Run: headless pygame with SDL's dummy video driver; simulated clock (each Clock.tick advances the game by its frame time, no real sleeping); random seed 0; keys injected as events and as key.get_pressed() state; no mouse input.
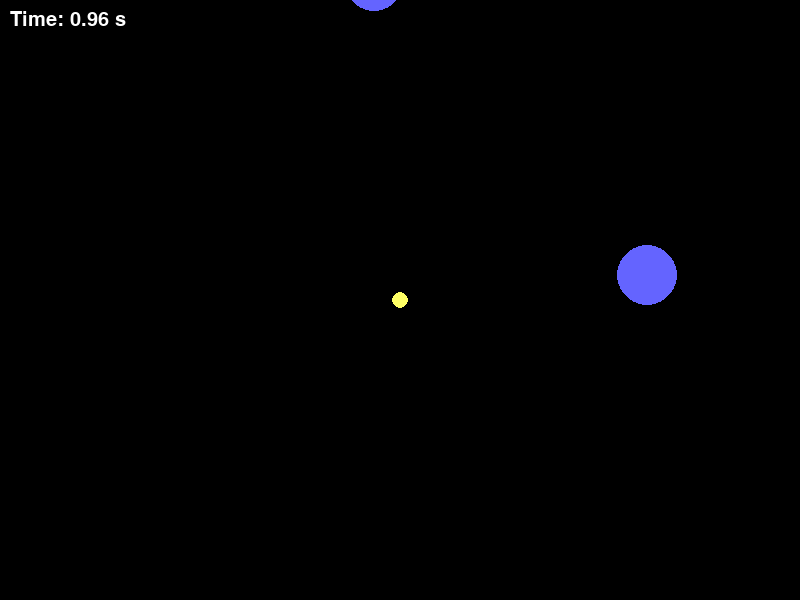
Frame 1 of 4 · flips 1–60 · no input
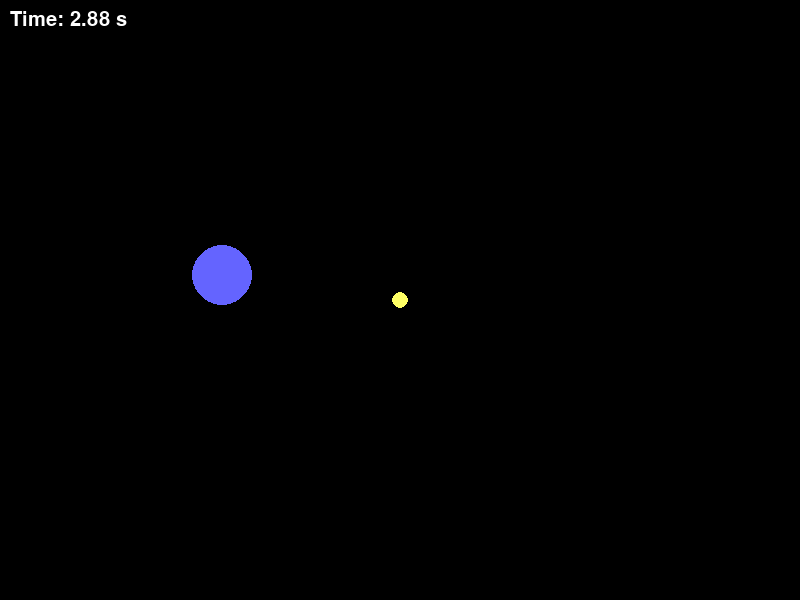
Frame 2 of 4 · flips 61–180 · tapped SPACE, RETURN · held RIGHT (→), D
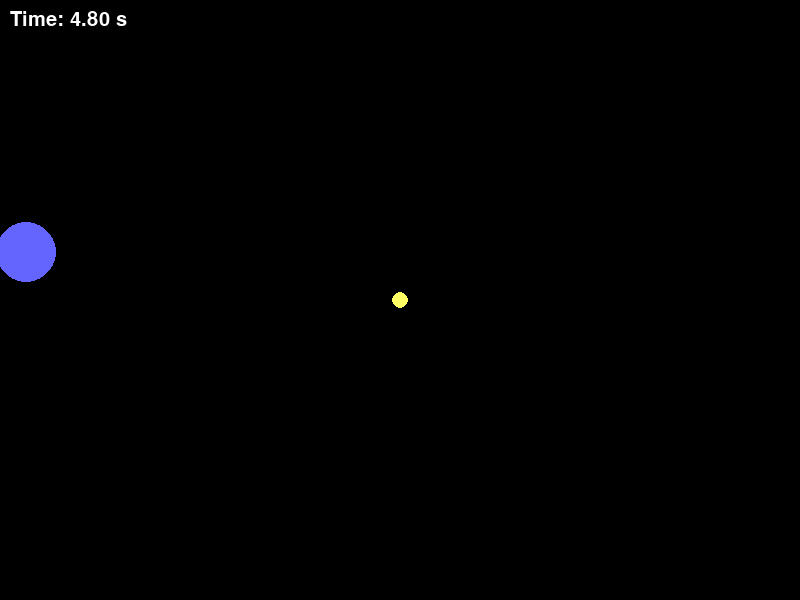
Frame 3 of 4 · flips 181–300 · held DOWN (↓), S
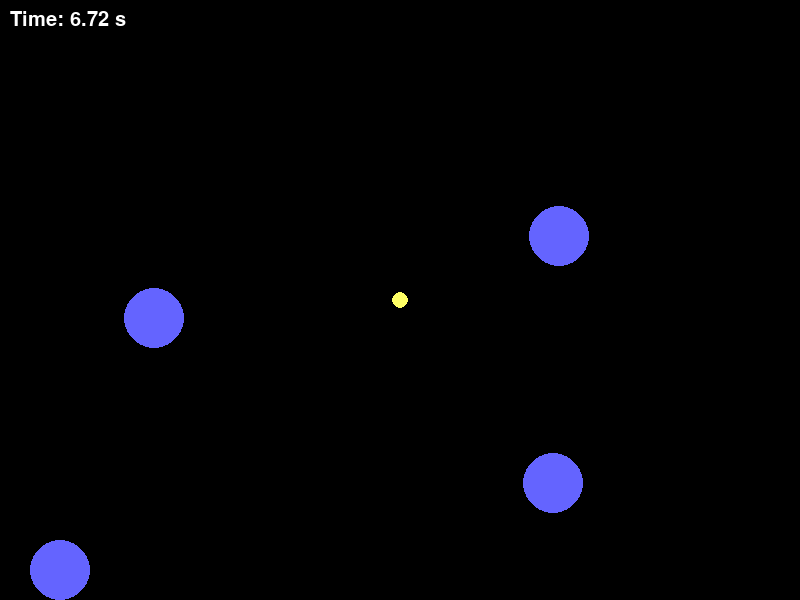
Frame 4 of 4 · flips 301–420 · held LEFT (←), A, UP (↑), W

The pygame program that drew these frames:

import pygame
import random
import sys

# 초기화
pygame.init()
WIDTH, HEIGHT = 800, 600
screen = pygame.display.set_mode((WIDTH, HEIGHT))
clock = pygame.time.Clock()
pygame.display.set_caption("Gravity Ship - Dense Galaxy")

# 색상
BLACK = (0, 0, 0)
WHITE = (255, 255, 255)
PLANET_COLOR = (100, 100, 255)
SHIP_COLOR = (255, 255, 100)
EXPLOSION_COLOR = (255, 100, 100)

# 상수
G = 1500
SHIP_RADIUS = 8
PLANET_RADIUS = 30
SHIP_THRUST = 150


class Spaceship:
    def __init__(self, x, y):
        self.pos = pygame.Vector2(x, y)
        self.vel = pygame.Vector2(0, 0)
        self.acc = pygame.Vector2(0, 0)
        self.time_alive = 0
        self.alive = True

    def apply_gravity(self, planets):
        total_force = pygame.Vector2(0, 0)
        for planet in planets:
            dir_vector = planet.pos - self.pos
            distance_sq = max(dir_vector.length_squared(), 100)
            force_magnitude = G * planet.mass / distance_sq
            force = dir_vector.normalize() * force_magnitude
            total_force += force
        self.acc = total_force

    def apply_input(self, keys):
        thrust = pygame.Vector2(0, 0)
        if keys[pygame.K_LEFT]:
            thrust.x -= SHIP_THRUST
        if keys[pygame.K_RIGHT]:
            thrust.x += SHIP_THRUST
        if keys[pygame.K_UP]:
            thrust.y -= SHIP_THRUST
        if keys[pygame.K_DOWN]:
            thrust.y += SHIP_THRUST
        self.acc += thrust

    def update(self, planets, dt, keys):
        if not self.alive:
            return
        self.apply_gravity(planets)
        self.apply_input(keys)
        self.vel += self.acc * dt
        self.pos += self.vel * dt
        self.time_alive += dt

    def draw(self, surface, camera_offset):
        draw_pos = self.pos - camera_offset + pygame.Vector2(WIDTH // 2, HEIGHT // 2)
        if self.alive:
            pygame.draw.circle(surface, SHIP_COLOR, draw_pos, SHIP_RADIUS)
        else:
            pygame.draw.circle(surface, EXPLOSION_COLOR, draw_pos, SHIP_RADIUS * 2)

    def check_collision(self, planets):
        for planet in planets:
            if (self.pos - planet.pos).length() < (PLANET_RADIUS + SHIP_RADIUS):
                self.alive = False
                return True
        return False


class Planet:
    def __init__(self, x, y, mass):
        self.pos = pygame.Vector2(x, y)
        self.mass = mass

    def draw(self, surface, camera_offset):
        draw_pos = self.pos - camera_offset + pygame.Vector2(WIDTH // 2, HEIGHT // 2)
        pygame.draw.circle(surface, PLANET_COLOR, draw_pos, PLANET_RADIUS)


def generate_planets(num_planets, min_dist=80):
    planets = []
    tries = 0
    while len(planets) < num_planets and tries < num_planets * 20:
        tries += 1
        x = random.randint(-2000, 2000)
        y = random.randint(-2000, 2000)
        mass = random.randint(1000, 5000)
        pos = pygame.Vector2(x, y)

        too_close = any((p.pos - pos).length() < (PLANET_RADIUS * 2 + min_dist) for p in planets)
        if not too_close:
            planets.append(Planet(x, y, mass))
    return planets


# 게임 초기화
ship = Spaceship(0, 0)
planets = generate_planets(80)

font = pygame.font.SysFont(None, 30)
running = True
game_over = False
explosion_timer = 0

# 게임 루프
while running:
    dt = clock.tick(60) / 1000
    keys = pygame.key.get_pressed()

    for event in pygame.event.get():
        if event.type == pygame.QUIT or keys[pygame.K_ESCAPE]:
            running = False

    if not game_over:
        ship.update(planets, dt, keys)
        if ship.check_collision(planets):
            game_over = True
            explosion_timer = 1.5
    else:
        explosion_timer -= dt
        if explosion_timer <= 0:
            running = False

    camera_offset = ship.pos

    screen.fill(BLACK)
    for planet in planets:
        planet.draw(screen, camera_offset)
    ship.draw(screen, camera_offset)

    label = "Score" if game_over else "Time"
    time_text = font.render(f"{label}: {ship.time_alive:.2f} s", True, WHITE)
    screen.blit(time_text, (10, 10))

    pygame.display.flip()

# 결과 출력
print(f"\n게임 종료! 생존 시간: {ship.time_alive:.2f}초")
pygame.quit()
sys.exit()
